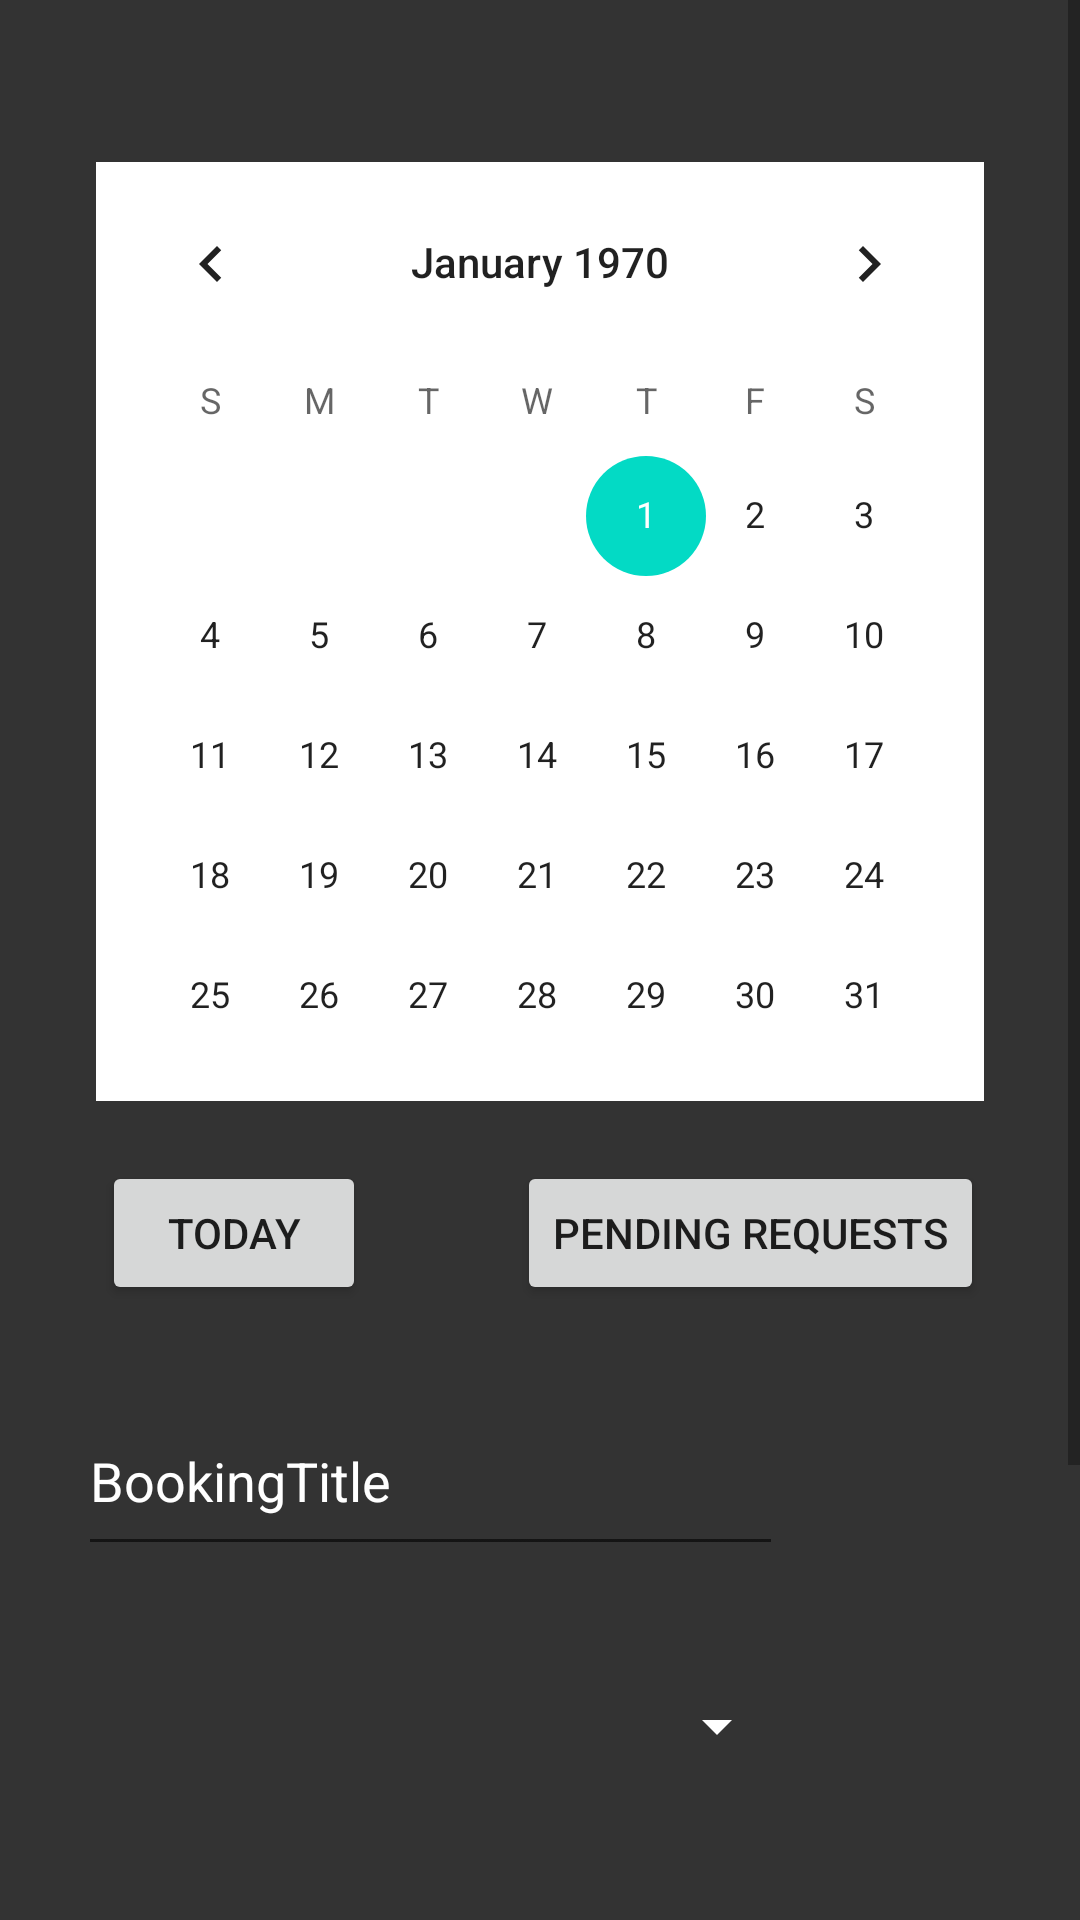

The Android layout XML behind this screen, and the referenced resources:
<!-- AndroidManifest.xml: application theme Theme.CDAR -->
<!-- res/layout/activity_dashboard.xml -->
<?xml version="1.0" encoding="utf-8"?>
<ScrollView
    xmlns:android="http://schemas.android.com/apk/res/android"
    xmlns:app="http://schemas.android.com/apk/res-auto"
    xmlns:tools="http://schemas.android.com/tools"
    android:layout_width="match_parent"
    android:layout_height="match_parent">

    <androidx.constraintlayout.widget.ConstraintLayout
        android:layout_width="match_parent"
        android:layout_height="match_parent"
        android:background="@color/themeGrey"
        tools:context=".DashboardActivity">

        <CalendarView
            android:id="@+id/calendar_id"
            android:layout_width="0dp"
            android:layout_height="0dp"
            android:layout_marginStart="32dp"
            android:layout_marginTop="54dp"
            android:layout_marginEnd="32dp"
            android:layout_marginBottom="68dp"
            android:background="@color/white"
            android:foregroundTint="@android:color/black"
            app:barrierMargin="@dimen/material_emphasis_medium"
            app:layout_constraintBottom_toBottomOf="@+id/pending_btn"
            app:layout_constraintEnd_toEndOf="parent"
            app:layout_constraintStart_toStartOf="parent"
            app:layout_constraintTop_toTopOf="parent" />


        <Spinner
            android:id="@+id/RE_list"
            android:layout_width="239dp"
            android:layout_height="57dp"
            android:layout_marginTop="425dp"
            android:autofillHints="@string/Venue_res"
            android:backgroundTint="@color/white"
            android:foregroundTint="@color/white"
            android:outlineAmbientShadowColor="@color/white"
            android:outlineSpotShadowColor="@color/white"
            android:prompt="@string/Venue_res"
            app:layout_constraintBottom_toTopOf="@+id/startTime_input"
            app:layout_constraintEnd_toEndOf="parent"
            app:layout_constraintHorizontal_bias="0.197"
            app:layout_constraintStart_toStartOf="parent"
            app:layout_constraintTop_toTopOf="parent"
            app:layout_constraintVertical_bias="0.829" />

        <EditText
            android:id="@+id/startTime_input"
            android:layout_width="242dp"
            android:layout_height="65dp"
            android:layout_marginTop="507dp"
            android:ems="10"
            android:hint="StartTime"
            android:inputType="time"
            android:textColor="@color/white"
            android:textColorHint="@color/white"
            app:layout_constraintBottom_toTopOf="@+id/endTime_input"
            app:layout_constraintEnd_toEndOf="parent"
            app:layout_constraintHorizontal_bias="0.189"
            app:layout_constraintStart_toStartOf="parent"
            app:layout_constraintTop_toTopOf="parent"
            app:layout_constraintVertical_bias="0.897" />

        <EditText
            android:id="@+id/endTime_input"
            android:layout_width="242dp"
            android:layout_height="67dp"
            android:layout_marginTop="708dp"
            android:ems="10"
            android:hint="EndTime"
            android:inputType="time"
            android:textColor="@color/white"
            android:textColorHint="@color/white"
            app:layout_constraintEnd_toEndOf="parent"
            app:layout_constraintHorizontal_bias="0.189"
            app:layout_constraintStart_toStartOf="parent"
            app:layout_constraintTop_toTopOf="parent" />

        <Button
            android:id="@+id/submit_btn"
            android:layout_width="wrap_content"
            android:layout_height="wrap_content"
            android:layout_marginTop="16dp"
            android:text="Submit New Request"
            app:layout_constraintEnd_toEndOf="parent"
            app:layout_constraintHorizontal_bias="0.846"
            app:layout_constraintStart_toStartOf="parent"
            app:layout_constraintTop_toBottomOf="@+id/endTime_input" />

        <Button
            android:id="@+id/pending_btn"
            android:layout_width="wrap_content"
            android:layout_height="wrap_content"
            android:layout_marginEnd="32dp"
            android:layout_marginBottom="112dp"
            android:text="Pending Requests"
            app:layout_constraintBottom_toTopOf="@+id/RE_list"
            app:layout_constraintEnd_toEndOf="parent" />

        <Button
            android:id="@+id/today_btn"
            android:layout_width="wrap_content"
            android:layout_height="wrap_content"
            android:layout_marginStart="2dp"
            android:layout_marginTop="20dp"
            android:text="Today"
            app:layout_constraintStart_toStartOf="@+id/calendar_id"
            app:layout_constraintTop_toBottomOf="@+id/calendar_id" />

        <EditText
            android:id="@+id/title_input"
            android:layout_width="0dp"
            android:layout_height="60dp"
            android:layout_marginStart="2dp"
            android:layout_marginTop="27dp"
            android:layout_marginEnd="2dp"
            android:layout_marginBottom="25dp"
            android:ems="10"
            android:inputType="text"
            android:text="BookingTitle"
            android:textColor="@color/white"
            app:layout_constraintBottom_toTopOf="@+id/RE_list"
            app:layout_constraintEnd_toEndOf="@+id/RE_list"
            app:layout_constraintStart_toStartOf="@+id/RE_list"
            app:layout_constraintTop_toBottomOf="@+id/pending_btn" />

    </androidx.constraintlayout.widget.ConstraintLayout>
</ScrollView>
<!-- resources referenced by this layout -->
<resources>
  <color name="themeGrey">#333333</color>
  <color name="white">#FFFFFFFF</color>
  <string name="Venue_res">Venue / Resources</string>
  <style name="Theme.CDAR" parent="Theme.MaterialComponents.DayNight.DarkActionBar">
          
          <item name="colorPrimary">@color/purple_500</item>
          <item name="colorPrimaryVariant">@color/purple_700</item>
          <item name="colorOnPrimary">@color/white</item>
          
          <item name="colorSecondary">@color/teal_200</item>
          <item name="colorSecondaryVariant">@color/teal_700</item>
          <item name="colorOnSecondary">@color/black</item>
          
          <item name="android:statusBarColor">?attr/colorPrimaryVariant</item>
          
      </style>
  <color name="purple_500">#FF6200EE</color>
  <color name="purple_700">#FF3700B3</color>
  <color name="teal_200">#FF03DAC5</color>
  <color name="teal_700">#FF018786</color>
  <color name="black">#FF000000</color>
</resources>
